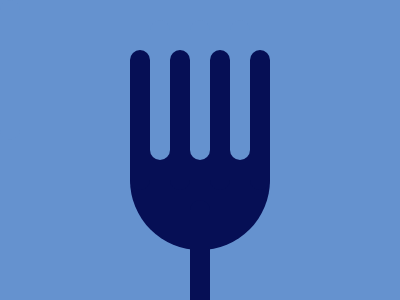

Here is a drawing made with CSS. Write the source that renders it.

<div class="bottom"></div>
<div class="line"></div>

<style>
body {
  margin: 0;
  background: #6592CF;
}

.line {
  width: 20px;
  height: 140px;
  border-radius: 99rem;
  background: #6592CF;
  color: #060F55;
  box-shadow: 
    130px 50px,
    170px 50px,
    210px 50px,
    250px 50px,
    190px 200px,
    150px 20px #6592CF,
    190px 20px #6592CF,
    230px 20px #6592CF;
}

.bottom {
  position: absolute;
  z-index: -1;
  top: 100px;
  left: 130px;
  width: 140px;
  height: 150px;
  border-radius: 0 0 99rem 99rem;
  background: #060F55;
}
</style>